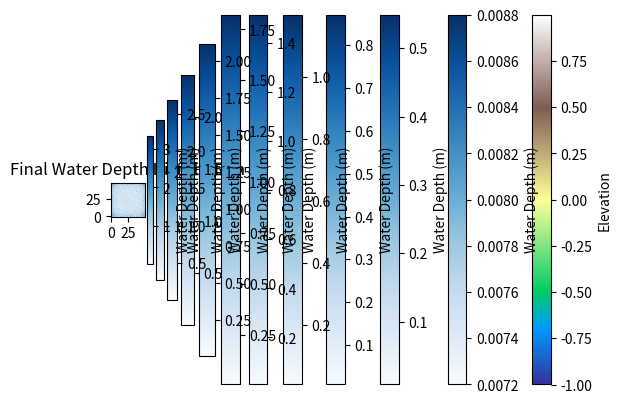

Here is the Python script that generated this plot:
import numpy as np
import matplotlib.pyplot as plt

# -------------------------------
# GRID INITIALIZATION
# -------------------------------

# Define grid size (number of cells in x and y directions)
nx, ny = 50, 50  # 50x50 grid

# Create a "hat-shaped" Digital Terrain Model (DTM)
# This creates a peak in the center and a gradual slope downward
x = np.linspace(-1, 1, nx)
y = np.linspace(-1, 1, ny)
X, Y = np.meshgrid(x, y)
dtm = 1 - (X**2 + Y**2)  # Parabolic hill shape

# Store the original DTM for visualization
original_dtm = np.copy(dtm)

# Initialize a grid for water depth (initially zero everywhere)
water_depth = np.zeros((nx, ny))

# -------------------------------
# INPUT PARAMETERS
# -------------------------------

# Rainfall per timestep (uniform rain over the grid)
rainfall = np.full((nx, ny), 0.01)  # 1 cm of rain per timestep

# Infiltration per timestep (constant for all cells)
infiltration = np.full((nx, ny), 0.002)  # 2 mm infiltration per timestep

# Number of timesteps for simulation
timesteps = 100

# -------------------------------
# NEIGHBOR IDENTIFICATION FUNCTION
# -------------------------------

def get_neighbors(i, j):
    """
    Returns the neighboring cell indices (north, south, west, east) if within bounds.
    """
    neighbors = []
    for di, dj in [(-1, 0), (1, 0), (0, -1), (0, 1)]:  # N, S, W, E
        ni, nj = i + di, j + dj
        if 0 <= ni < nx and 0 <= nj < ny:
            neighbors.append((ni, nj))
    return neighbors

# -------------------------------
# VISUALIZE ORIGINAL DTM
# -------------------------------
plt.imshow(original_dtm, cmap="terrain", origin="lower")
plt.colorbar(label="Elevation")
plt.title("Original DTM (Terrain Model)")
plt.show()

# -------------------------------
# SIMULATION LOOP
# -------------------------------

# Iterate over multiple timesteps to model water accumulation and flow
for t in range(timesteps):
    # Create a new water depth grid for the next timestep
    new_water_depth = np.copy(water_depth)

    # Step 1: Add Rainfall to each cell
    new_water_depth += rainfall

    # Step 2: Apply Infiltration (cannot infiltrate more water than available in the cell)
    new_water_depth -= np.minimum(new_water_depth, infiltration)

    # Step 3: Compute Flow Between Neighboring Cells
    for i in range(nx):
        for j in range(ny):
            # Calculate the total height (terrain + water depth)
            cell_elevation = dtm[i, j] + water_depth[i, j]
            neighbors = get_neighbors(i, j)

            # Identify possible outflow to lower neighbors
            total_flow = 0
            flow_out = []
            for ni, nj in neighbors:
                neighbor_elevation = dtm[ni, nj] + water_depth[ni, nj]
                if cell_elevation > neighbor_elevation:  # Only flow downhill
                    flow_amount = (cell_elevation - neighbor_elevation) * 0.1  # Simplified flow formula
                    total_flow += flow_amount
                    flow_out.append((ni, nj, flow_amount))

            # Distribute Flow Proportionally
            if total_flow > 0:
                for ni, nj, flow_amount in flow_out:
                    transfer_amount = (flow_amount / total_flow) * water_depth[i, j]  # Ensure conservation of mass
                    new_water_depth[i, j] -= transfer_amount
                    new_water_depth[ni, nj] += transfer_amount

    # Update water depth for the next timestep
    water_depth = new_water_depth

    # -------------------------------
    # VISUALIZATION
    # -------------------------------
    if t % 10 == 0:  # Update visualization every 10 timesteps
        plt.imshow(water_depth, cmap="Blues", origin="lower")
        plt.colorbar(label="Water Depth (m)")
        plt.title(f"Water Depth at Time Step {t}")
        plt.show()

# Final visualization
plt.imshow(water_depth, cmap="Blues", origin="lower")
plt.colorbar(label="Water Depth (m)")
plt.title("Final Water Depth Distribution")
plt.show()
